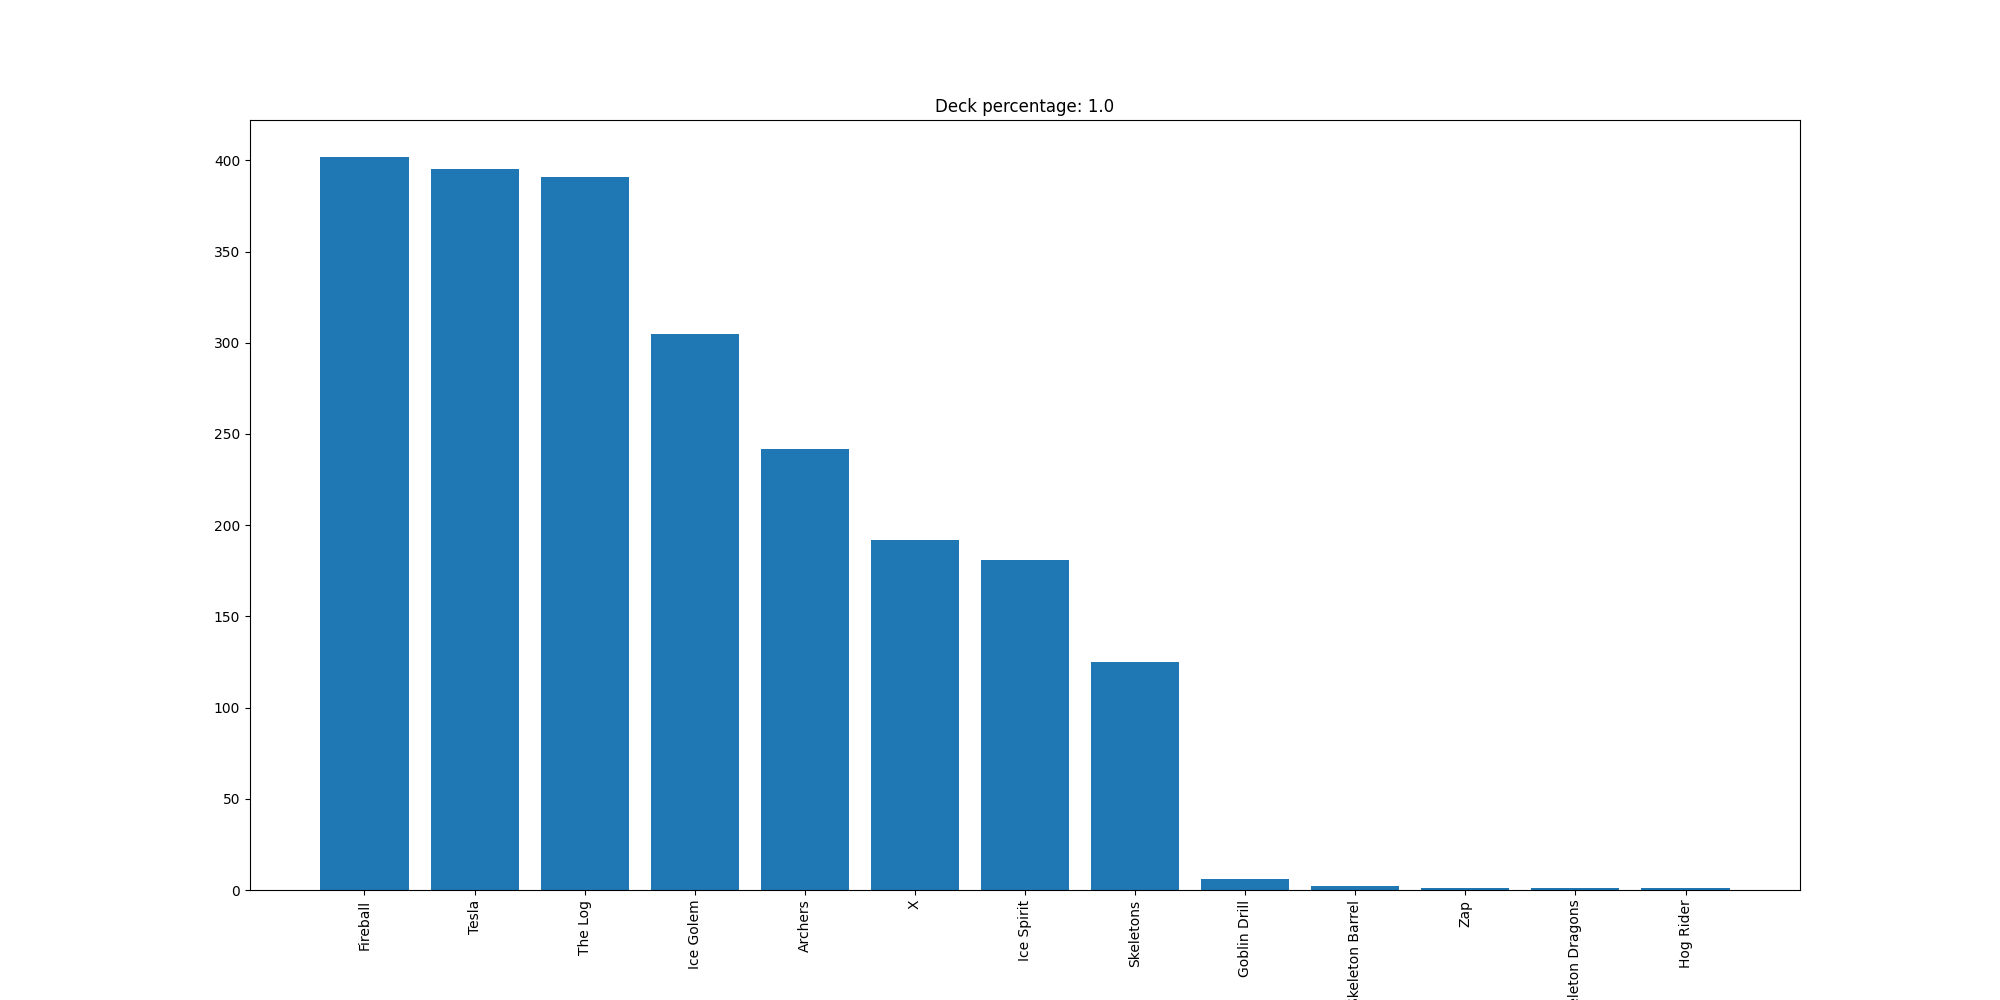

The data file committed next to this chart (first rows):
Fireball, 402
Tesla, 395
The Log, 391
Ice Golem, 305
Archers, 242
X, 192
Ice Spirit, 181
Skeletons, 125
Goblin Drill, 6
Skeleton Barrel, 2
Zap, 1
Skeleton Dragons, 1
Hog Rider, 1
